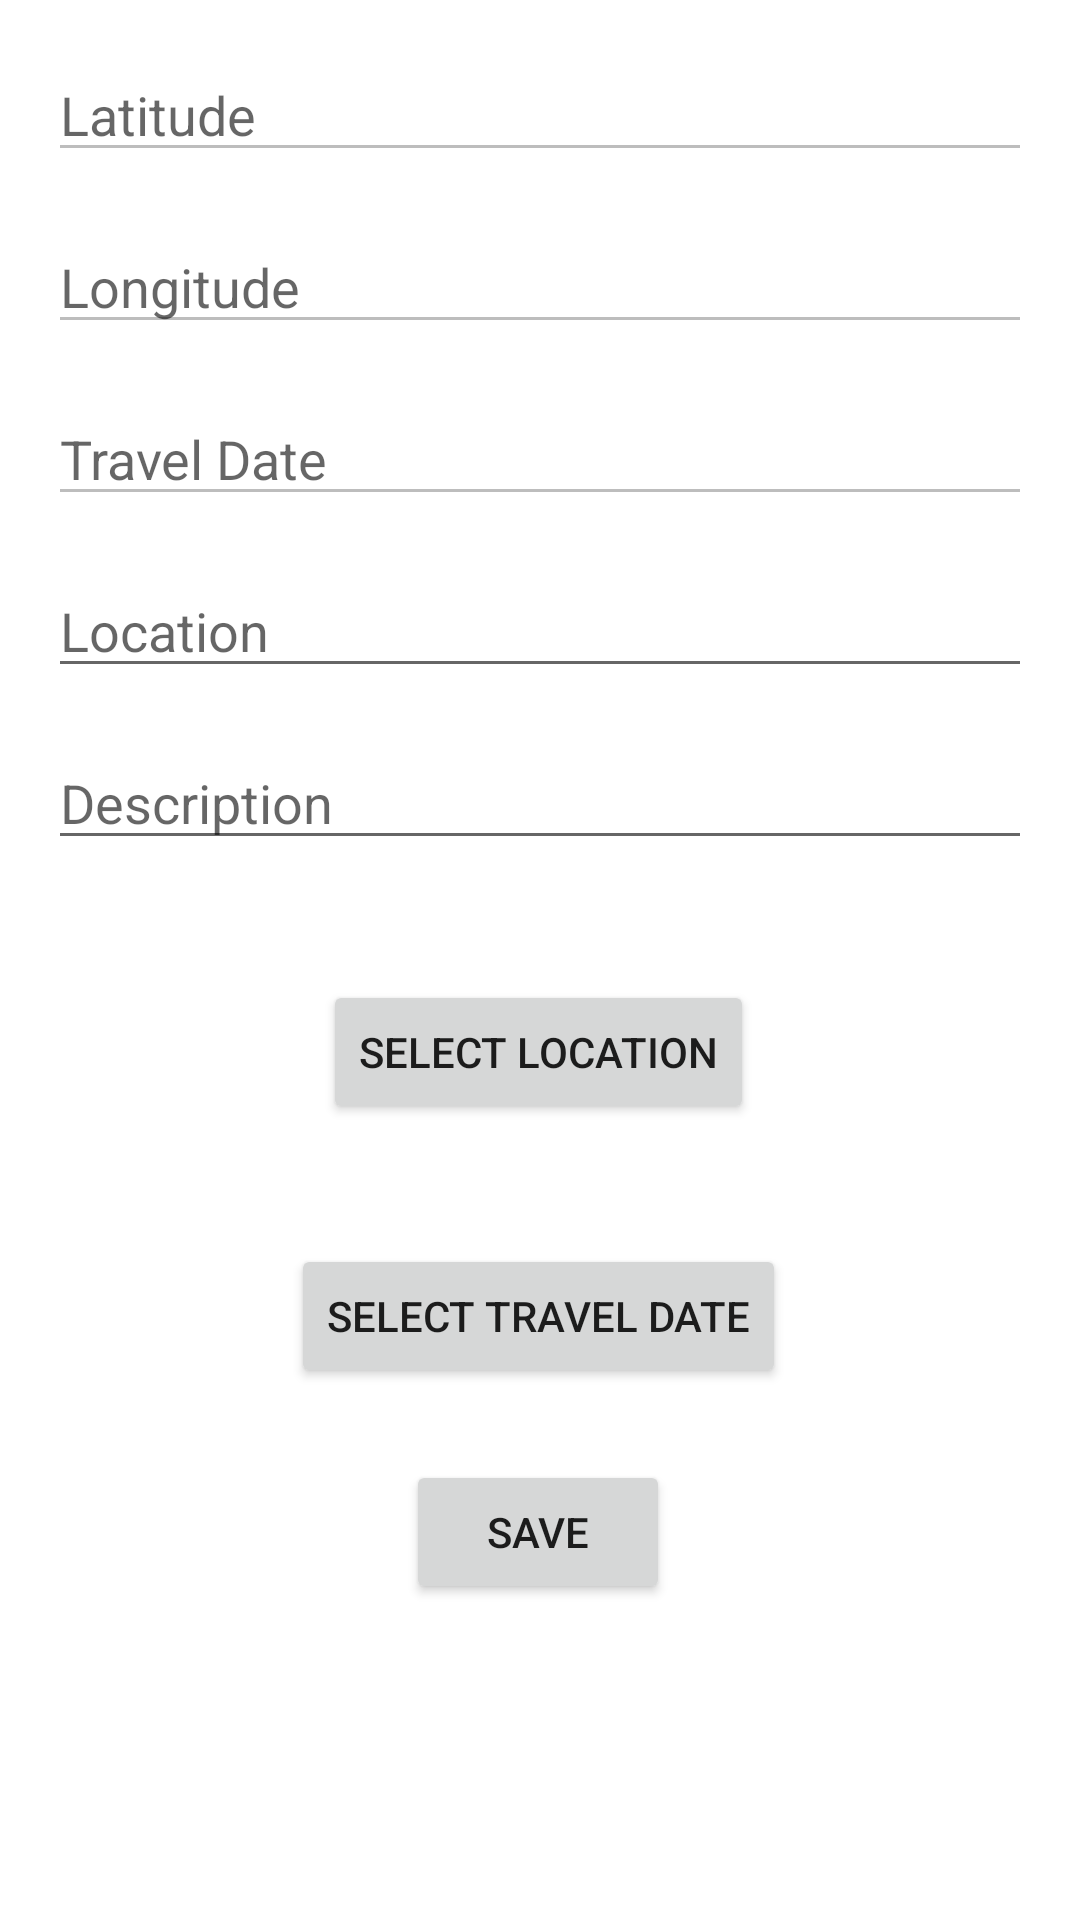

Produce the Android XML layout that renders to this screen, including the resource entries it uses.
<!-- AndroidManifest.xml: application theme Theme.SmartTravel -->
<!-- res/layout/fragment_add_plan.xml -->
<?xml version="1.0" encoding="utf-8"?>
<androidx.constraintlayout.widget.ConstraintLayout xmlns:android="http://schemas.android.com/apk/res/android"
    xmlns:app="http://schemas.android.com/apk/res-auto"
    xmlns:tools="http://schemas.android.com/tools"
    android:layout_width="match_parent"
    android:layout_height="match_parent"
    tools:context=".view.AddPlanFragment">

    <EditText
        android:id="@+id/latitudeEditText"
        android:layout_width="0dp"
        android:layout_height="wrap_content"
        android:hint="Latitude"
        android:enabled="false"
        android:inputType="numberDecimal"
        app:layout_constraintTop_toTopOf="parent"
        app:layout_constraintStart_toStartOf="parent"
        app:layout_constraintEnd_toEndOf="parent"
        android:layout_margin="16dp" />

    <EditText
        android:id="@+id/longitudeEditText"
        android:layout_width="0dp"
        android:layout_height="wrap_content"
        android:enabled="false"
        app:layout_constraintTop_toBottomOf="@id/latitudeEditText"
        app:layout_constraintStart_toStartOf="parent"
        app:layout_constraintEnd_toEndOf="parent"
        android:hint="Longitude"
        android:inputType="numberDecimal"
        android:layout_margin="16dp"/>

    <EditText
        android:id="@+id/dateEditText"
        android:layout_width="0dp"
        android:layout_height="wrap_content"
        android:enabled="false"
        app:layout_constraintTop_toBottomOf="@id/longitudeEditText"
        app:layout_constraintStart_toStartOf="parent"
        app:layout_constraintEnd_toEndOf="parent"
        android:hint="Travel Date"
        android:inputType="numberDecimal"
        android:layout_margin="16dp"/>



    <EditText
        android:id="@+id/locationEditText"
        android:layout_width="0dp"
        android:layout_height="wrap_content"
        app:layout_constraintTop_toBottomOf="@id/dateEditText"
        android:hint="Location"
        app:layout_constraintStart_toStartOf="parent"
        app:layout_constraintEnd_toEndOf="parent"
        android:layout_margin="16dp" />

    <EditText
        android:id="@+id/descriptionEditText"
        android:layout_width="0dp"
        android:layout_height="wrap_content"
        android:hint="Description"
        app:layout_constraintTop_toBottomOf="@id/locationEditText"
        app:layout_constraintStart_toStartOf="parent"
        app:layout_constraintEnd_toEndOf="parent"
        android:layout_margin="16dp" />
    <Button
        android:id="@+id/selectLocationButton"
        android:layout_width="wrap_content"
        android:layout_height="wrap_content"
        android:layout_marginTop="40dp"
        android:text="Select Location"
        app:layout_constraintEnd_toEndOf="parent"
        app:layout_constraintHorizontal_bias="0.498"
        app:layout_constraintStart_toStartOf="parent"
        app:layout_constraintTop_toBottomOf="@id/descriptionEditText" />



    <Button
        android:id="@+id/selectDateButton"
        android:layout_width="wrap_content"
        android:layout_height="wrap_content"
        android:layout_marginTop="40dp"
        android:text="Select Travel Date"
        app:layout_constraintEnd_toEndOf="parent"
        app:layout_constraintHorizontal_bias="0.498"
        app:layout_constraintStart_toStartOf="parent"
        app:layout_constraintTop_toBottomOf="@id/selectLocationButton" />

    <Button
        android:id="@+id/saveButton"
        android:layout_width="wrap_content"
        android:layout_height="wrap_content"
        android:layout_marginTop="24dp"
        android:text="Save"
        app:layout_constraintEnd_toEndOf="parent"
        app:layout_constraintHorizontal_bias="0.498"
        app:layout_constraintStart_toStartOf="parent"
        app:layout_constraintTop_toBottomOf="@id/selectDateButton" />
</androidx.constraintlayout.widget.ConstraintLayout>
<!-- resources referenced by this layout -->
<resources>
  <style name="Theme.SmartTravel" parent="Theme.MaterialComponents.DayNight.DarkActionBar">
          
          <item name="colorPrimary">@color/colorPrimary</item>
          <item name="colorPrimaryVariant">@color/colorPrimaryVariant</item>
          <item name="colorOnPrimary">@color/colorOnPrimary</item>
          
          <item name="colorSecondary">@color/colorSecondary</item>
          <item name="colorSecondaryVariant">@color/colorPrimaryVariant</item>
          <item name="colorOnSecondary">@color/colorOnSecondary</item>
          
          <item name="android:statusBarColor" tools:targetApi="l">@color/colorPrimaryVariant</item>
  
          
          <item name="windowActionBar">false</item>
          <item name="windowNoTitle">true</item>
      </style>
  <color name="colorPrimary">#6200EE</color>
  <color name="colorPrimaryVariant">#3700B3</color>
  <color name="colorOnPrimary">#FFFFFF</color>
  <color name="colorSecondary">#03DAC5</color>
  <color name="colorOnSecondary">#000000</color>
</resources>
